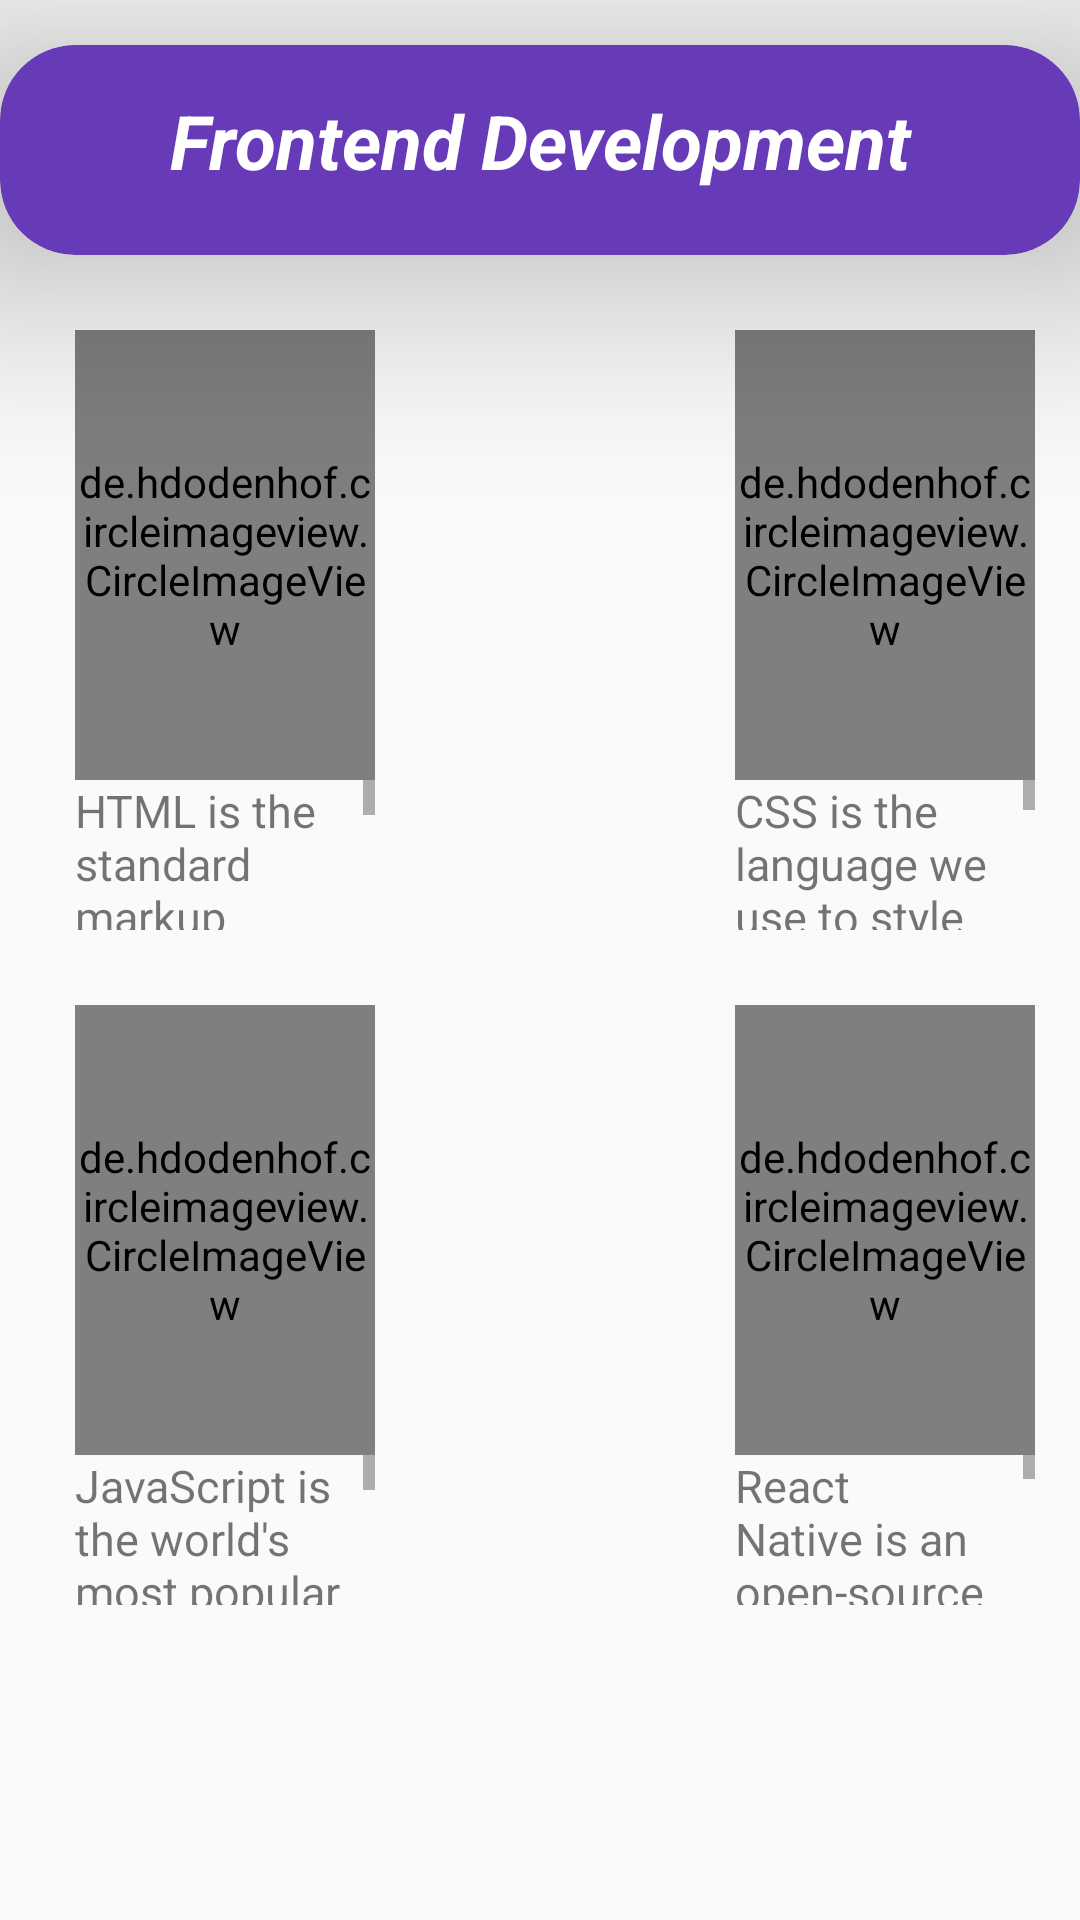

Here is an Android app screen rendered from its layout file. Give the layout XML and the strings, colors and styles it references.
<!-- AndroidManifest.xml: application theme Theme.Assignment12 -->
<!-- res/layout/activity_frontend.xml -->
<?xml version="1.0" encoding="utf-8"?>
<RelativeLayout xmlns:android="http://schemas.android.com/apk/res/android"
    xmlns:app="http://schemas.android.com/apk/res-auto"
    xmlns:tools="http://schemas.android.com/tools"
    android:layout_width="match_parent"
    android:layout_height="match_parent"
    tools:context=".activity.FrontendActivity">
    <androidx.cardview.widget.CardView
        android:id="@+id/cardview_android"
        android:layout_width="match_parent"
        android:layout_height="70dp"
        android:layout_marginTop="15dp"
        app:cardElevation="45dp"
        android:backgroundTint="#673AB7"
        app:cardCornerRadius="25dp">
        <TextView
            android:id="@+id/txt2"
            android:layout_width="match_parent"
            android:layout_height="wrap_content"
            android:gravity="center"
            android:padding="15dp"
            android:text="Frontend Development"
            android:textColor="@color/white"
            android:textSize="25dp"
            android:textStyle="italic|bold" />
    </androidx.cardview.widget.CardView>
    <LinearLayout
        android:id="@+id/layout_java_kotlin"
        android:layout_width="match_parent"
        android:layout_below="@+id/cardview_android"
        android:layout_marginTop="25dp"
        android:layout_height="wrap_content">
        <LinearLayout
            android:layout_width="wrap_content"
            android:layout_height="wrap_content"
            android:orientation="vertical"
            android:layout_marginLeft="25dp"
            android:weightSum="6">
            <de.hdodenhof.circleimageview.CircleImageView
                android:id="@+id/img_html"
                android:layout_width="100dp"
                android:layout_weight="4"
                android:layout_height="150dp"
                android:src="@drawable/html"
                app:civ_border_width="4dp"
                app:civ_border_color="@color/green"
                />
            <ScrollView
                android:layout_width="match_parent"
                android:layout_weight="2"
                android:layout_height="50dp">
                <TextView
                    android:layout_width="match_parent"
                    android:layout_height="30dp"
                    android:text="@string/html"
                    android:textSize="15sp" />
            </ScrollView>
        </LinearLayout>
        <LinearLayout
            android:layout_width="wrap_content"
            android:layout_height="wrap_content"
            android:orientation="vertical"
            android:layout_marginLeft="120dp"
            android:weightSum="6">
            <de.hdodenhof.circleimageview.CircleImageView
                android:id="@+id/img_css"
                android:layout_width="100dp"
                android:layout_weight="4"
                android:layout_height="150dp"
                android:src="@drawable/css"
                app:civ_border_width="4dp"
                app:civ_border_color="#F44336"
                />
            <ScrollView
                android:layout_width="match_parent"
                android:layout_weight="2"
                android:layout_height="50dp">
                <TextView
                    android:layout_width="match_parent"
                    android:layout_height="wrap_content"
                    android:text="@string/css"
                    android:textSize="15sp" />
            </ScrollView>
        </LinearLayout>
    </LinearLayout>
    <LinearLayout
        android:layout_width="match_parent"
        android:layout_height="wrap_content"
        android:layout_marginTop="25dp"
        android:layout_below="@+id/layout_java_kotlin">
        <LinearLayout
            android:layout_width="wrap_content"
            android:layout_height="wrap_content"
            android:orientation="vertical"
            android:layout_marginLeft="25dp"
            android:weightSum="6">
            <de.hdodenhof.circleimageview.CircleImageView
                android:id="@+id/img_js"
                android:layout_width="100dp"
                android:layout_weight="4"
                android:layout_height="150dp"
                android:src="@drawable/javascript"
                app:civ_border_width="4dp"
                app:civ_border_color="#3F51B5"
                />
            <ScrollView
                android:layout_width="match_parent"
                android:layout_weight="2"
                android:layout_height="50dp">
                <TextView
                    android:layout_width="match_parent"
                    android:layout_height="wrap_content"
                    android:text="@string/javascript"
                    android:textSize="15sp" />
            </ScrollView>
        </LinearLayout>
        <LinearLayout
            android:layout_width="wrap_content"
            android:layout_height="wrap_content"
            android:orientation="vertical"
            android:layout_marginLeft="120dp"
            android:weightSum="6">
            <de.hdodenhof.circleimageview.CircleImageView
                android:id="@+id/img_reactNative"
                android:layout_width="100dp"
                android:layout_weight="4"
                android:layout_height="150dp"
                android:src="@drawable/reactnative"
                app:civ_border_width="4dp"
                app:civ_border_color="#E91E63"
                />
            <ScrollView
                android:layout_width="match_parent"
                android:layout_weight="2"
                android:layout_height="50dp">
                <TextView
                    android:layout_width="match_parent"
                    android:layout_height="wrap_content"
                    android:text="@string/react_native"
                    android:textSize="15sp" />
            </ScrollView>
        </LinearLayout>
    </LinearLayout>
</RelativeLayout>
<!-- resources referenced by this layout -->
<resources>
  <color name="green">#19DF21</color>
  <color name="white">#FFFFFFFF</color>
  <string name="css">CSS is the language we use to style an HTML document. CSS describes how HTML elements should be displayed. This tutorial will teach you CSS from basic to advanced.</string>
  <string name="html">HTML is the standard markup language for Web pages. With HTML you can create your own Website. HTML is easy to learn - You will enjoy it!</string>
  <string name="javascript">JavaScript is the world\'s most popular programming language. JavaScript is the programming language of the Web. JavaScript is easy to learn.</string>
  <string name="react_native">React Native is an open-source UI software framework created by Meta Platforms, Inc. It is used to develop applications for Android, Android TV, iOS, macOS, tvOS, Web, Windows and UWP by enabling developers to use the React framework along with native platform capabilities</string>
  <style name="Theme.Assignment12" parent="Theme.AppCompat.Light">
          
          <item name="colorPrimary">@color/purple_500</item>
          <item name="colorPrimaryVariant">@color/purple_700</item>
          <item name="colorOnPrimary">@color/white</item>
          
          <item name="colorSecondary">@color/teal_200</item>
          <item name="colorSecondaryVariant">@color/teal_700</item>
          <item name="colorOnSecondary">@color/black</item>
          
          <item name="android:statusBarColor">?attr/colorPrimaryVariant</item>
          
      </style>
  <color name="purple_500">#FF6200EE</color>
  <color name="purple_700">#FF3700B3</color>
  <color name="teal_200">#FF03DAC5</color>
  <color name="teal_700">#FF018786</color>
  <color name="black">#FF000000</color>
</resources>
